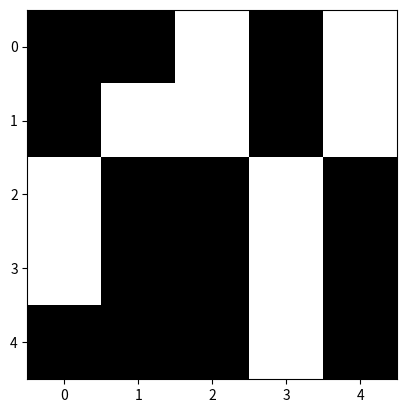

Recreate this plot in Python.
from __future__ import print_function, division

from numpy import *
import networkx as nx
from networkx import *
import matplotlib.pyplot as plt
import numpy as np
from matplotlib import colors
from heapq import heappop, heappush
from itertools import count
from random import randint





def cordgen(N):
    cords_set = set()
    while len(cords_set) < (N * 2):
        x, y = 0, 0
        while (x, y) == (0, 0):
            x, y = randint(0, N - 1), randint(0, N - 1)
        # that will make sure we don't add (7, 0) to cords_set
        cords_set.add((x, y))
    # create discrete colormap
    cmap = colors.ListedColormap(['black', 'white'])
    bounds = [0, N, N * 2]
    norm = colors.BoundaryNorm(bounds, cmap.N)
    coordinates = np.floor(np.random.random((N, N))-0.5)
    return coordinates


def gridplot(coordinates):
    plt.subplots()
    plt.imshow(coordinates, cmap='Greys', interpolation='nearest')
    plt.show()


def mst(cords):
    G=nx.grid_2d_graph(N,N)
    G.remove_nodes_from(cords)
    print(G)
    pos = dict( (n, n) for n in G.nodes() )
    labels = dict( ((i, j), i + (N-1-j) * N ) for i, j in G.nodes() )
    nx.relabel_nodes(G,labels,False)
    inds=labels.keys()
    vals=labels.values()
    inds=[(N-j-1,N-i-1) for i,j in inds]
    pos2=dict(zip(vals, inds))
    T=nx.minimum_spanning_tree(G, algorithm='prim') #kruskal #boruvka
    #   plt.figure(dpi=96, figsize=(N/96,N/96))
    nx.draw_networkx(T, pos=pos2, with_labels=False, node_size = 25)
    plt.show()


if __name__ == '__main__':
    N = 5
    points = cordgen(N)
    gridplot(points)
    print(points)
